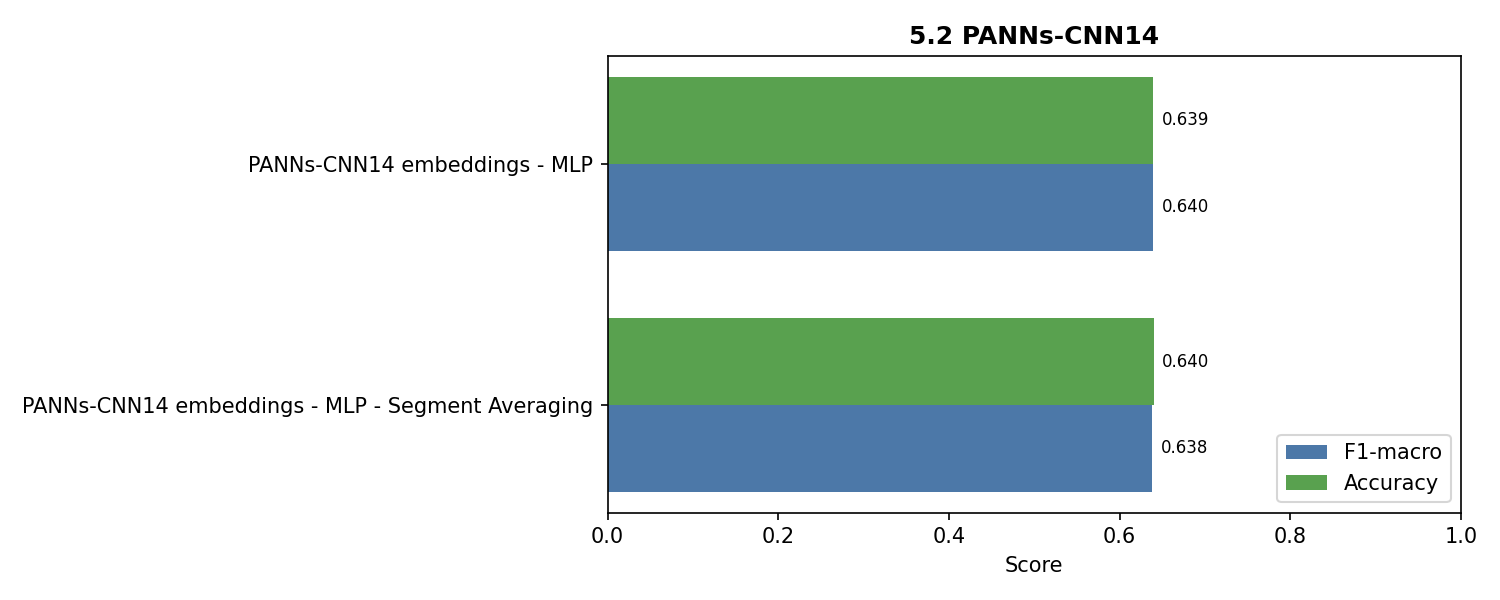

Data behind this chart, as committed beside it:
model, split, accuracy, f1_macro, best_epoch, best_val_f1, param_count, trainable_param_count, training_seconds, epochs_run
PANNs-CNN14 embeddings - MLP, val, 0.6469, 0.6464, 14, 0.6464, 1115784, 1115784, 11.85, 14
PANNs-CNN14 embeddings - MLP, test, 0.6394, 0.6395, 14, 0.6464, 1115784, 1115784, 11.85, 14
PANNs-CNN14 embeddings - MLP - Segment A…, val, 0.6523, 0.6488, 20, 0.6488, 1115784, 1115784, 70.82, 20
PANNs-CNN14 embeddings - MLP - Segment A…, test, 0.64, 0.6385, 20, 0.6488, 1115784, 1115784, 70.82, 20
